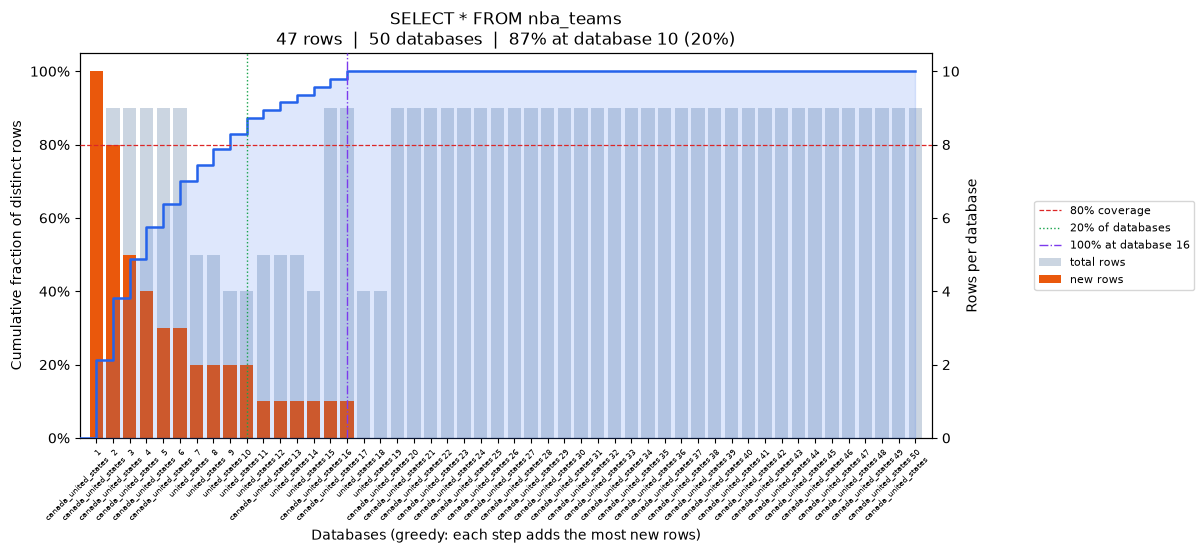

Source data for this figure (header and first rows):
position, database, coverage_pct, total_rows, new_unique_rows
0, canada_united_states, 21.28, 10, 10
1, canada_united_states, 38.3, 9, 8
2, canada_united_states, 48.94, 9, 5
3, canada_united_states, 57.45, 9, 4
4, canada_united_states, 63.83, 9, 3
5, canada_united_states, 70.21, 9, 3
6, united_states, 74.47, 5, 2
7, united_states, 78.72, 5, 2
8, united_states, 82.98, 4, 2
9, united_states, 87.23, 4, 2
10, united_states, 89.36, 5, 1
11, canada_united_states, 91.49, 5, 1
12, united_states, 93.62, 5, 1
13, united_states, 95.74, 4, 1
14, canada_united_states, 97.87, 9, 1
15, canada_united_states, 100.0, 9, 1
16, united_states, 100.0, 4, 0
17, united_states, 100.0, 4, 0
18, canada_united_states, 100.0, 9, 0
19, canada_united_states, 100.0, 9, 0
20, canada_united_states, 100.0, 9, 0
21, canada_united_states, 100.0, 9, 0
22, canada_united_states, 100.0, 9, 0
23, canada_united_states, 100.0, 9, 0
24, canada_united_states, 100.0, 9, 0
25, canada_united_states, 100.0, 9, 0
26, canada_united_states, 100.0, 9, 0
27, canada_united_states, 100.0, 9, 0
28, canada_united_states, 100.0, 9, 0
29, canada_united_states, 100.0, 9, 0
30, canada_united_states, 100.0, 9, 0
31, canada_united_states, 100.0, 9, 0
32, canada_united_states, 100.0, 9, 0
33, canada_united_states, 100.0, 9, 0
34, canada_united_states, 100.0, 9, 0
35, canada_united_states, 100.0, 9, 0
36, canada_united_states, 100.0, 9, 0
37, canada_united_states, 100.0, 9, 0
38, canada_united_states, 100.0, 9, 0
39, canada_united_states, 100.0, 9, 0
40, canada_united_states, 100.0, 9, 0
41, canada_united_states, 100.0, 9, 0
42, canada_united_states, 100.0, 9, 0
43, canada_united_states, 100.0, 9, 0
44, canada_united_states, 100.0, 9, 0
45, canada_united_states, 100.0, 9, 0
46, canada_united_states, 100.0, 9, 0
47, canada_united_states, 100.0, 9, 0
48, canada_united_states, 100.0, 9, 0
49, canada_united_states, 100.0, 9, 0
